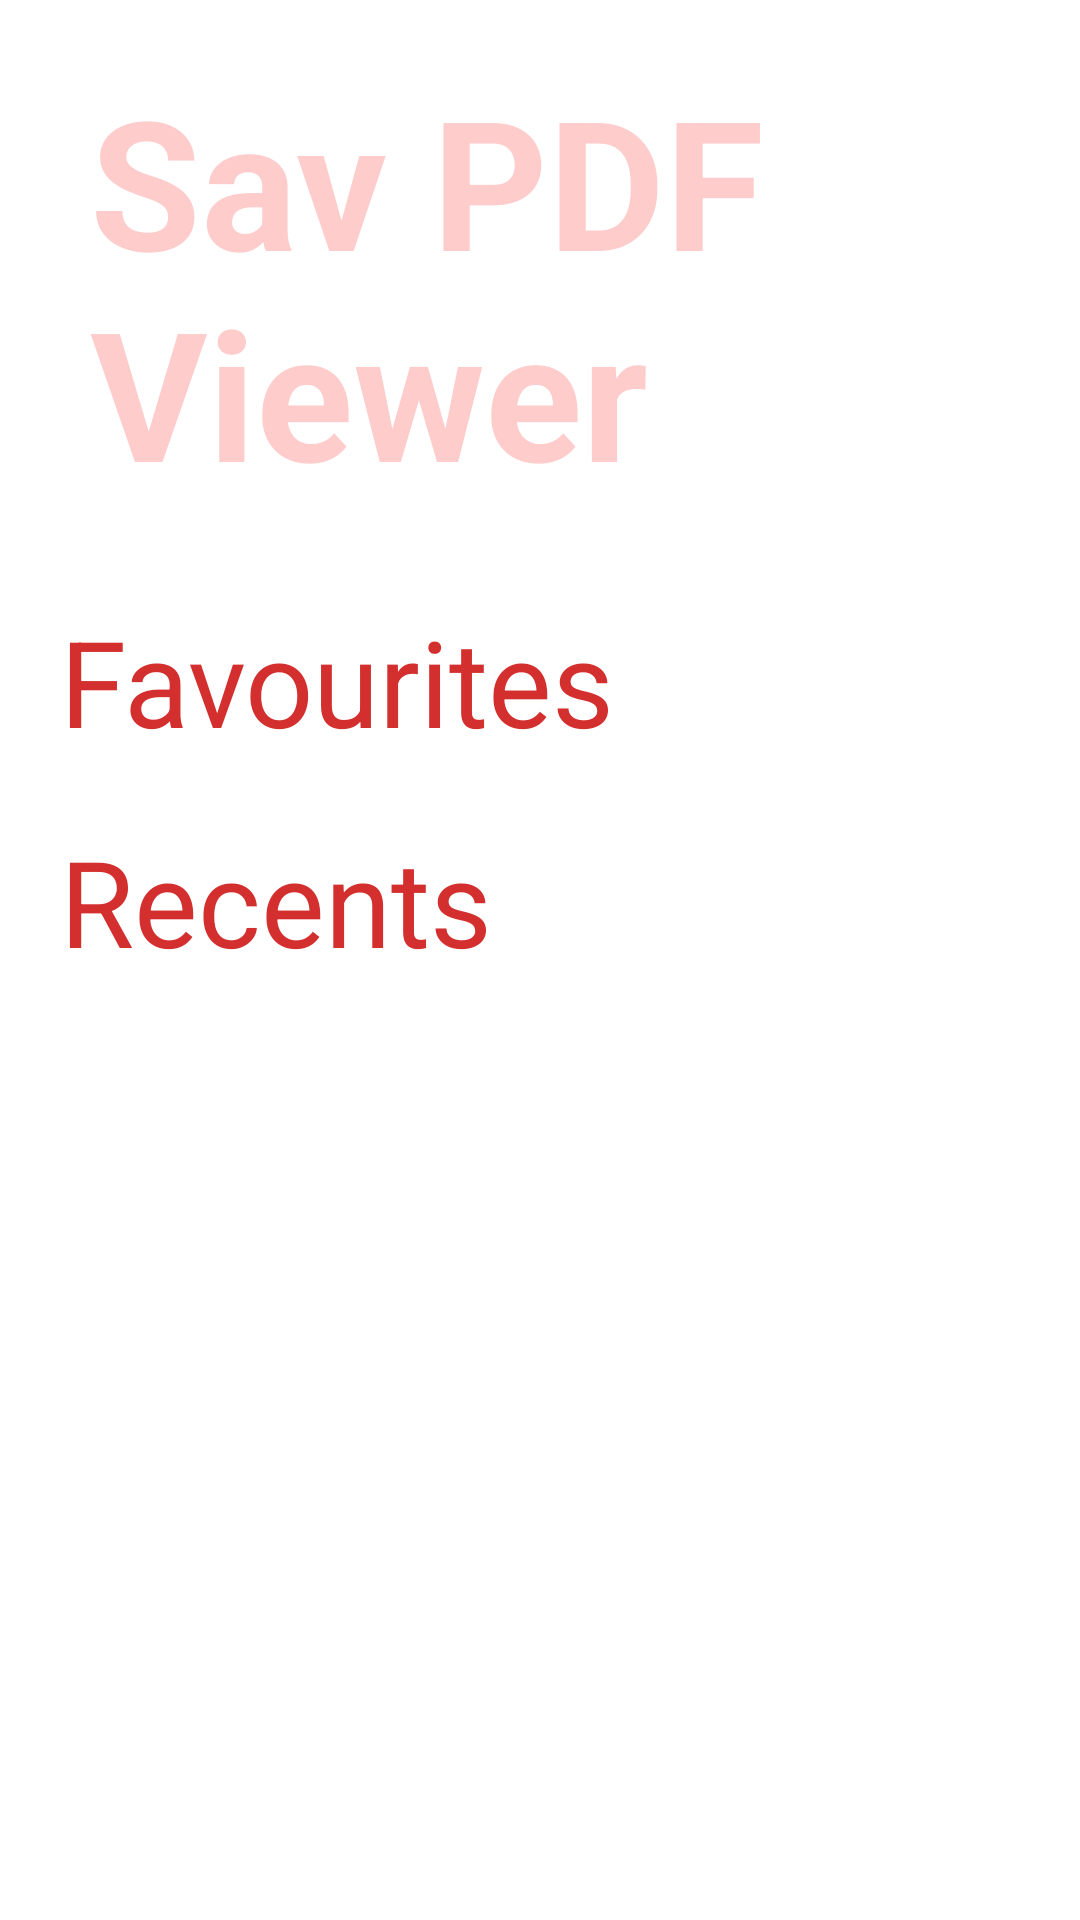

Android layout source for this screen:
<!-- AndroidManifest.xml: application theme Theme.SavPDFViewer -->
<!-- res/layout/fragment_home.xml -->
<?xml version="1.0" encoding="utf-8"?>
<androidx.core.widget.NestedScrollView xmlns:android="http://schemas.android.com/apk/res/android"
    xmlns:app="http://schemas.android.com/apk/res-auto"
    xmlns:tools="http://schemas.android.com/tools"
    android:id="@+id/nestedScrollListen"
    android:layout_width="match_parent"
    android:layout_height="match_parent"
    android:fillViewport="true">

    <androidx.constraintlayout.widget.ConstraintLayout
        android:layout_width="match_parent"
        android:layout_height="match_parent"
        tools:context=".ui.home.HomeFragment">

        <androidx.constraintlayout.widget.ConstraintLayout
            android:id="@+id/noFilesContainer"
            android:layout_width="match_parent"
            android:layout_height="wrap_content"
            app:layout_constraintEnd_toEndOf="parent"
            app:layout_constraintStart_toStartOf="parent"
            app:layout_constraintTop_toTopOf="parent">

            <TextView
                android:id="@+id/titleNoFiles"
                android:layout_width="match_parent"
                android:layout_height="wrap_content"
                android:paddingLeft="30dp"
                android:paddingTop="20dp"
                android:paddingRight="30dp"
                android:paddingBottom="20dp"
                android:text="@string/app_name"
                android:textColor="@color/transparent_red_3"
                android:textSize="60sp"
                android:textStyle="bold"
                app:layout_constraintEnd_toEndOf="parent"
                app:layout_constraintStart_toStartOf="parent"
                app:layout_constraintTop_toTopOf="parent" />
        </androidx.constraintlayout.widget.ConstraintLayout>

        <androidx.constraintlayout.widget.ConstraintLayout
            android:id="@+id/favouritesContainer"
            android:layout_width="match_parent"
            android:layout_height="wrap_content"
            app:layout_constraintEnd_toEndOf="parent"
            app:layout_constraintStart_toStartOf="parent"
            app:layout_constraintTop_toBottomOf="@+id/noFilesContainer">

            <TextView
                android:id="@+id/titleFavourites"
                android:layout_width="match_parent"
                android:layout_height="wrap_content"
                android:paddingLeft="20dp"
                android:paddingTop="10dp"
                android:paddingRight="20dp"
                android:paddingBottom="10dp"
                android:text="@string/title_favourites"
                android:textColor="@color/dark_red"
                android:textSize="40sp"
                app:layout_constraintEnd_toEndOf="parent"
                app:layout_constraintStart_toStartOf="parent"
                app:layout_constraintTop_toTopOf="parent" />
        </androidx.constraintlayout.widget.ConstraintLayout>

        <androidx.constraintlayout.widget.ConstraintLayout
            android:id="@+id/recentsContainer"
            android:layout_width="match_parent"
            android:layout_height="wrap_content"
            app:layout_constraintEnd_toEndOf="parent"
            app:layout_constraintStart_toStartOf="parent"
            app:layout_constraintTop_toBottomOf="@+id/favouritesContainer">

            <TextView
                android:id="@+id/titleRecents"
                android:layout_width="match_parent"
                android:layout_height="wrap_content"
                android:paddingLeft="20dp"
                android:paddingTop="10dp"
                android:paddingRight="20dp"
                android:paddingBottom="10dp"
                android:text="@string/title_recents"
                android:textColor="@color/dark_red"
                android:textSize="40sp"
                app:layout_constraintEnd_toEndOf="parent"
                app:layout_constraintStart_toStartOf="parent"
                app:layout_constraintTop_toTopOf="parent" />
        </androidx.constraintlayout.widget.ConstraintLayout>

    </androidx.constraintlayout.widget.ConstraintLayout>
</androidx.core.widget.NestedScrollView>
<!-- resources referenced by this layout -->
<resources>
  <color name="dark_red">#D32F2F</color>
  <color name="transparent_red_3">#33FF0000</color>
  <string name="app_name" translatable="false">Sav PDF Viewer</string>
  <string name="title_favourites">Favourites</string>
  <string name="title_recents">Recents</string>
  <style name="Theme.SavPDFViewer" parent="Theme.MaterialComponents.DayNight.NoActionBar">
          
          <item name="colorPrimary">@color/dark_red</item>
          <item name="colorPrimaryVariant">@color/dark_red</item>
          <item name="colorOnPrimary">@color/white</item>
          
          <item name="colorSecondary">@color/light_red</item>
          <item name="colorSecondaryVariant">@color/light_red</item>
          <item name="colorOnSecondary">@color/dark_white</item>
          
          <item name="android:statusBarColor" tools:targetApi="l">?attr/colorPrimaryVariant</item>
          
          
          <item name="itemIconTint">@color/dark_white</item>
          <item name="itemTextColor">@color/dark_white</item>
          <item name="android:state_selected">@color/white</item>
      </style>
  <color name="white">#FFFFFFFF</color>
  <color name="light_red">#FF7272</color>
  <color name="dark_white">#CCCCCC</color>
</resources>
